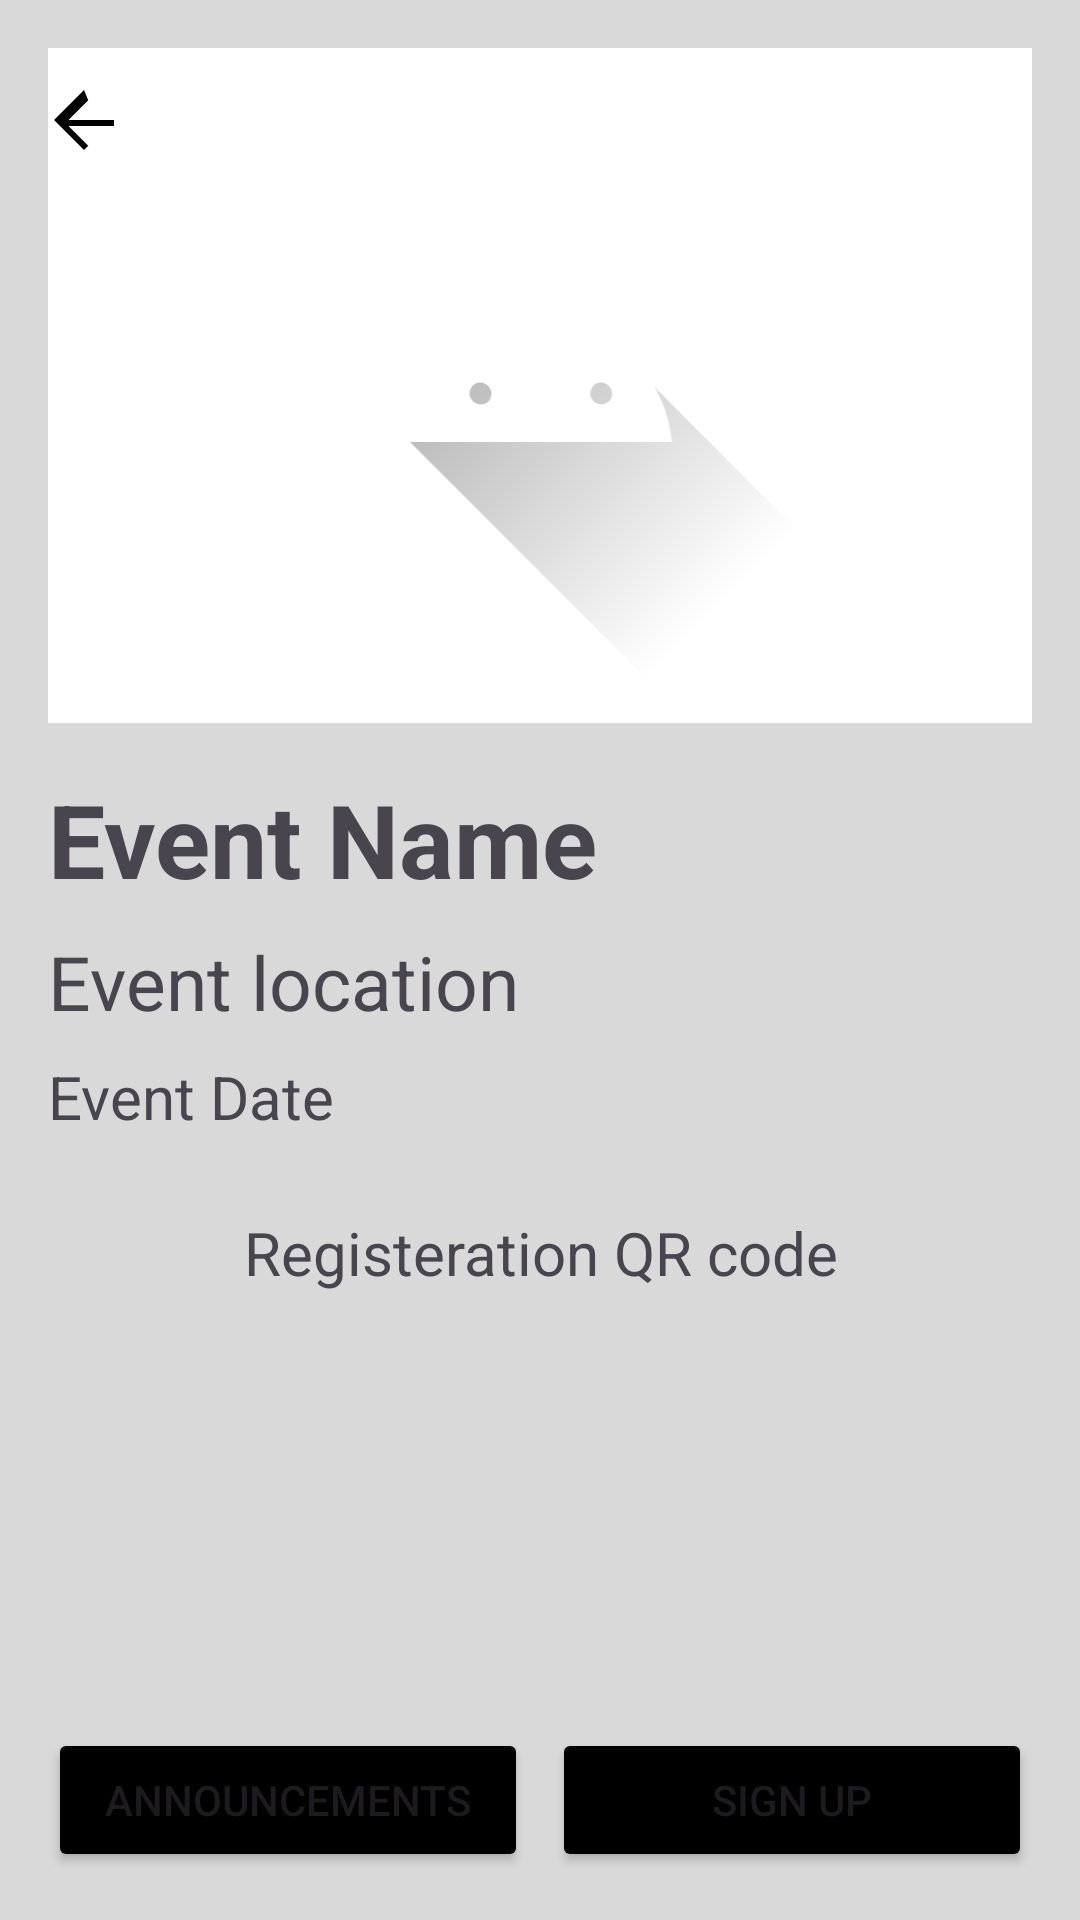

Layout XML and referenced resources for this Android screen:
<!-- AndroidManifest.xml: application theme Theme.GenZGPT -->
<!-- res/layout/event_info_fragment.xml -->
<?xml version="1.0" encoding="utf-8"?>
<androidx.constraintlayout.widget.ConstraintLayout xmlns:android="http://schemas.android.com/apk/res/android"
    xmlns:app="http://schemas.android.com/apk/res-auto"
    android:layout_width="match_parent"
    android:layout_height="match_parent"
    android:background="#D9D9D9"
    android:padding="16dp">

    <ImageView
        android:id="@+id/event_poster"
        android:layout_width="400dp"
        android:layout_height="225dp"
        android:background="@drawable/rounded_black_background"
        android:src="@drawable/ic_launcher_foreground"
        app:layout_constraintDimensionRatio="16:9"
        app:layout_constraintEnd_toEndOf="parent"
        app:layout_constraintStart_toStartOf="parent"
        app:layout_constraintTop_toTopOf="parent" />

    <TextView
        android:id="@+id/event_name"
        android:layout_width="0dp"
        android:layout_height="wrap_content"
        android:text="Event Name"
        android:textSize="34sp"
        android:textStyle="bold"
        android:layout_marginTop="16dp"
        app:layout_constraintEnd_toEndOf="parent"
        app:layout_constraintStart_toStartOf="parent"
        app:layout_constraintTop_toBottomOf="@id/event_poster" />

    <TextView
        android:id="@+id/event_location"
        android:layout_width="0dp"
        android:layout_height="wrap_content"
        android:text="Event location"
        android:layout_marginTop="8dp"
        app:layout_constraintEnd_toEndOf="parent"
        android:textSize="25sp"
        app:layout_constraintStart_toStartOf="parent"
        app:layout_constraintTop_toBottomOf="@id/event_name" />

    <TextView
        android:id="@+id/event_date"
        android:layout_width="0dp"
        android:layout_height="wrap_content"
        android:text="Event Date"
        android:layout_marginTop="8dp"
        android:textSize="20sp"
        app:layout_constraintEnd_toEndOf="parent"
        app:layout_constraintStart_toStartOf="parent"
        app:layout_constraintTop_toBottomOf="@id/event_location" />

    <TextView
        android:id="@+id/registeration_qr_code"
        android:layout_width="0dp"
        android:layout_height="wrap_content"
        android:text="Registeration QR code"
        android:layout_marginTop="25dp"
        android:textAlignment="center"
        android:textSize="20sp"
        app:layout_constraintEnd_toEndOf="parent"
        app:layout_constraintStart_toStartOf="parent"
        app:layout_constraintTop_toBottomOf="@id/event_date" />

    
    <ImageView
        android:id="@+id/qr_code_image_view"
        android:layout_width="200dp"
        android:layout_height="200dp"
        android:layout_marginTop="16dp"
        app:layout_constraintTop_toBottomOf="@+id/registeration_qr_code"
        app:layout_constraintEnd_toEndOf="parent"
        app:layout_constraintStart_toStartOf="parent" />

    <LinearLayout
        android:layout_width="0dp"
        android:layout_height="wrap_content"
        android:orientation="horizontal"
        android:layout_marginTop="16dp"
        app:layout_constraintTop_toBottomOf="@+id/qr_code_image_view"
        app:layout_constraintEnd_toEndOf="parent"
        app:layout_constraintStart_toStartOf="parent"
        app:layout_constraintBottom_toBottomOf="parent"
        app:layout_constraintVertical_bias="1.0">

        <Button
            android:id="@+id/more_info_button"
            android:layout_width="0dp"
            android:layout_height="wrap_content"
            android:layout_weight="1"
            android:text="Announcements"
            app:backgroundTint="@color/primary"
            android:layout_marginEnd="8dp" />

        <Button
            android:id="@+id/sign_up_button"
            android:layout_width="0dp"
            android:layout_height="wrap_content"
            android:layout_weight="1"
            android:text="Sign Up"
            app:backgroundTint="@color/primary"
            android:visibility="visible"/>

        <Button
            android:id="@+id/sign_up_button2"
            android:layout_width="0dp"
            android:layout_height="wrap_content"
            android:layout_weight="1"
            android:text="withdraw"
            app:backgroundTint="@color/white"
            android:textColor="@color/colorPrimary"
            android:visibility="gone"/>
    </LinearLayout>

    
    <ImageView
        android:id="@+id/backArrowImageView"
        android:layout_width="wrap_content"
        android:layout_height="48dp"
        android:contentDescription="@string/back"
        android:src="@drawable/ic_back_arrow"
        app:layout_constraintStart_toStartOf="parent"
        app:layout_constraintTop_toTopOf="parent" />
</androidx.constraintlayout.widget.ConstraintLayout>
<!-- resources referenced by this layout -->
<resources>
  <color name="colorPrimary">#FF0000</color>
  <color name="primary">#000000</color>
  <color name="white">#FFFFFFFF</color>
  <!-- drawable ic_back_arrow (drawable) -->
  <vector xmlns:android="http://schemas.android.com/apk/res/android"
      android:width="24dp"
      android:height="24dp"
      android:viewportWidth="24"
      android:viewportHeight="24">
  
      
      <group
          android:pivotX="12"
          android:pivotY="12"
          android:rotation="180">
          <path
              android:fillColor="#FF000000"
              android:pathData="M12,2L10.59,3.41 17.17,10H2v2h15.17l-6.58,6.59L12,22l10,-10z"/>
      </group>
  </vector>
  <!-- drawable ic_launcher_foreground (drawable) -->
  <vector xmlns:android="http://schemas.android.com/apk/res/android"
      xmlns:aapt="http://schemas.android.com/aapt"
      android:width="108dp"
      android:height="108dp"
      android:viewportWidth="108"
      android:viewportHeight="108">
      <path android:pathData="M31,63.928c0,0 6.4,-11 12.1,-13.1c7.2,-2.6 26,-1.4 26,-1.4l38.1,38.1L107,108.928l-32,-1L31,63.928z">
          <aapt:attr name="android:fillColor">
              <gradient
                  android:endX="85.84757"
                  android:endY="92.4963"
                  android:startX="42.9492"
                  android:startY="49.59793"
                  android:type="linear">
                  <item
                      android:color="#44000000"
                      android:offset="0.0" />
                  <item
                      android:color="#00000000"
                      android:offset="1.0" />
              </gradient>
          </aapt:attr>
      </path>
      <path
          android:fillColor="#FFFFFF"
          android:fillType="nonZero"
          android:pathData="M65.3,45.828l3.8,-6.6c0.2,-0.4 0.1,-0.9 -0.3,-1.1c-0.4,-0.2 -0.9,-0.1 -1.1,0.3l-3.9,6.7c-6.3,-2.8 -13.4,-2.8 -19.7,0l-3.9,-6.7c-0.2,-0.4 -0.7,-0.5 -1.1,-0.3C38.8,38.328 38.7,38.828 38.9,39.228l3.8,6.6C36.2,49.428 31.7,56.028 31,63.928h46C76.3,56.028 71.8,49.428 65.3,45.828zM43.4,57.328c-0.8,0 -1.5,-0.5 -1.8,-1.2c-0.3,-0.7 -0.1,-1.5 0.4,-2.1c0.5,-0.5 1.4,-0.7 2.1,-0.4c0.7,0.3 1.2,1 1.2,1.8C45.3,56.528 44.5,57.328 43.4,57.328L43.4,57.328zM64.6,57.328c-0.8,0 -1.5,-0.5 -1.8,-1.2s-0.1,-1.5 0.4,-2.1c0.5,-0.5 1.4,-0.7 2.1,-0.4c0.7,0.3 1.2,1 1.2,1.8C66.5,56.528 65.6,57.328 64.6,57.328L64.6,57.328z"
          android:strokeWidth="1"
          android:strokeColor="#00000000" />
  </vector>
  <!-- drawable rounded_black_background (drawable) -->
  <?xml version="1.0" encoding="utf-8"?>
  <shape xmlns:android="http://schemas.android.com/apk/res/android">
      <solid android:color="#FFFFFF"/> 
      <corners android:radius="5dp"/> 
  
      <padding android:left="10dp" android:top="10dp" android:right="10dp" android:bottom="10dp"/> 
  </shape>
  <string name="back">Back</string>
  <style name="Theme.GenZGPT" parent="Base.Theme.GenZGPT" />
  <style name="Base.Theme.GenZGPT" parent="Theme.Material3.DayNight.NoActionBar">
          
          
          <item name="colorPrimary">@color/GPTGrey</item>
      </style>
  <color name="GPTGrey">#404040</color>
</resources>
